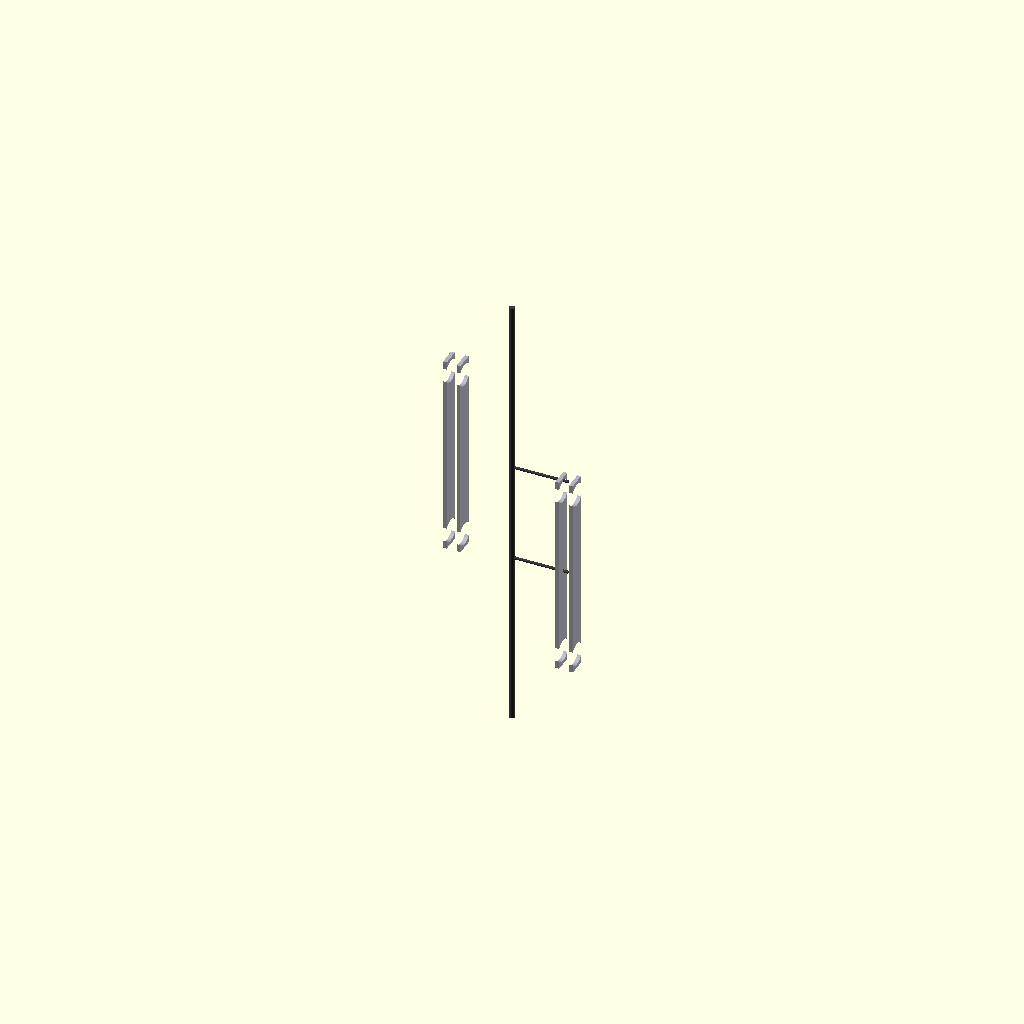
Cell 1 — every parameter at its default value.
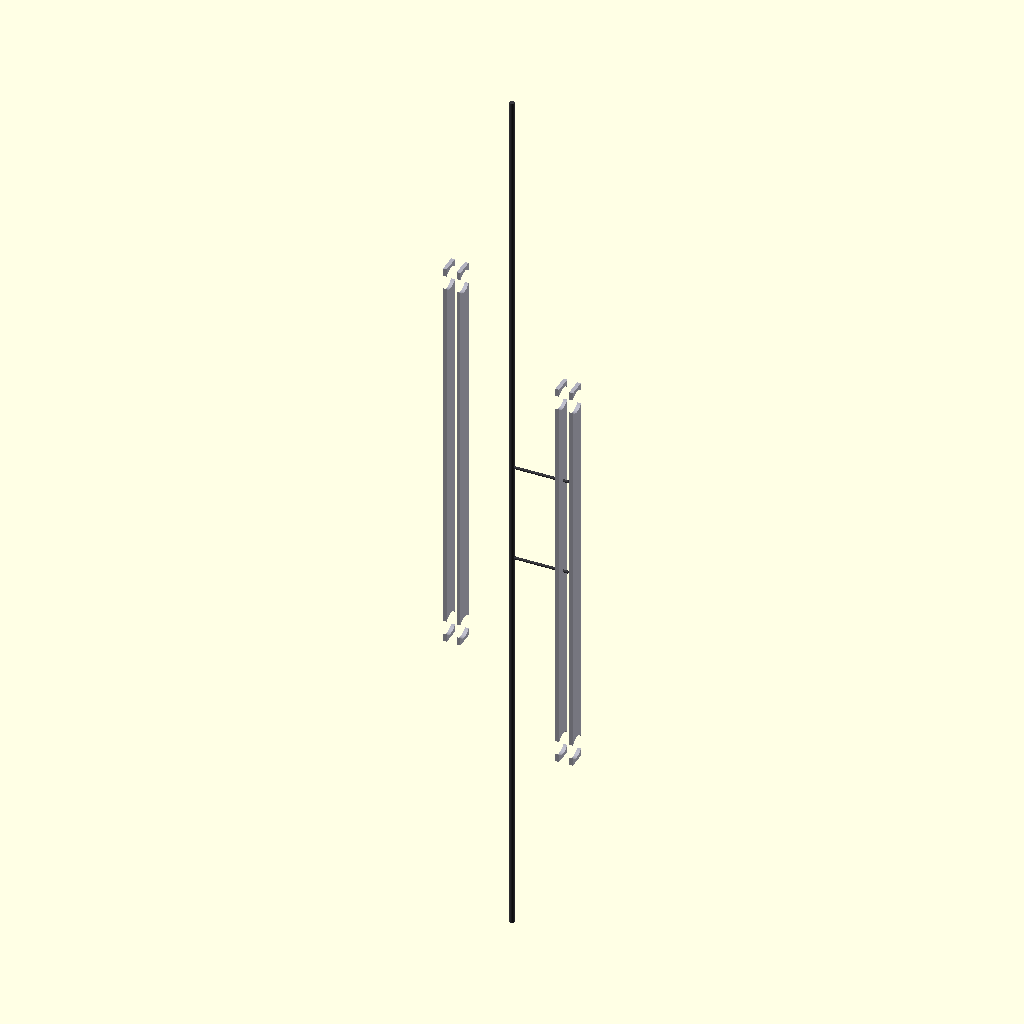
Cell 2 — wing_arm_length set to 3300, the other parameters unchanged.
All cells are drawn from one camera (rotation 55°, 0°, 25°, orthographic, colour scheme Cornfield), so only the parameter changes between them.
The OpenSCAD source (src/manufacturing/bandai_runner_b_wing_arms.scad):
// ============================================================================
// PROJECT: XXXG-00W0 WING GUNDAM ZERO EW - AIRFRAME STRUCTURAL CORE
// COMPONENT VAULT: BANDAI CAST RUNNER B - WING JOINT PIVOT ARMS B1 & B2
// MANUFACTURING SPECS: SOLID-STATE INTEGRATED HARNESS CONDUIT TRACKS
// ENGINEERING SPECS: 4,800 Nm TORQUE COMPLIANCE FOR HIGH-G FLIGHT BINDERS
// ============================================================================

$fn = 100; // Circular segment rendering resolution count

// Structural Constants Scaled 1:1 for a 16.7-Meter Airframe Scale (mm)
wing_arm_length = 1650;                 // Total longitudinal joint axis height (mm)
hinge_pin_diameter = 180;               // Core structural crossbar attachment pin (mm)
bone_wall_thickness = 65;               // Solid TiAl structural wall thickness (mm)
harness_conduit_width = 80;             // Cast-in 4oz copper logic trace track (mm)

module Runner_B_Wing_Arm_Forge() {
    // Central Supply Injection Runner Axis (Molten Feed Line from Siphon Forge)
    color([0.22, 0.22, 0.24]) {
        cylinder(h = wing_arm_length * 2.2, d = 42, center = true);
        // Direct injection gates tracking straight into the part mold cavities
        translate([0, 0, 400]) rotate([0, 90, 0]) cylinder(h = 450, d = 22);
        translate([0, 0, -400]) rotate([0, 90, 0]) cylinder(h = 450, d = 22);
    }
    
    // Instantiate Scaled Structural Molds Symmetrically (Left & Right Halves)
    Cast_Internal_Wing_Pivot_Arms();
}

module Cast_Internal_Wing_Pivot_Arms() {
    // ---- PART B1: LEFT FLIGHT SURFACE ARTICULATION SHAFT ROD ---- [Page 5, Step 06-1]
    translate([-450, 0, 400]) color([0.7, 0.7, 0.75]) { // Standard Armor Grey Spec
        difference() {
            // Main solid heavy-duty extension connecting arm rod
            cube([140, 140, wing_arm_length], center = true);
            
            // Upper Backpack Mounting Pivot Hinge Clearance Pin Hole
            translate([0, 0, (wing_arm_length/2 - 120)])
                rotate([0, 90, 0])
                    cylinder(h = 200, d = hinge_pin_diameter, center = true);
            
            // Lower Wing Binder Connection Interlock Hinge Pin Hole
            translate([0, 0, -(wing_arm_length/2 - 120)])
                rotate([0, 90, 0])
                    cylinder(h = 200, d = hinge_pin_diameter, center = true);
            
            // Continuous cast-in routing track for the 4oz solid-state wiring rails
            cube([harness_conduit_width, 150, wing_arm_length + 10], center = true);
        }
    }
    
    // ---- PART B2: RIGHT FLIGHT SURFACE ARTICULATION SHAFT ROD ---- [Page 5, Step 06-1]
    translate([450, 0, -400]) rotate([0, 180, 0]) color([0.7, 0.7, 0.75]) {
        difference() {
            cube([140, 140, wing_arm_length], center = true);
            translate([0, 0, (wing_arm_length/2 - 120)])
                rotate([0, 90, 0])
                    cylinder(h = 200, d = hinge_pin_diameter, center = true);
            translate([0, 0, -(wing_arm_length/2 - 120)])
                rotate([0, 90, 0])
                    cylinder(h = 200, d = hinge_pin_diameter, center = true);
            cube([harness_conduit_width, 150, wing_arm_length + 10], center = true);
        }
    }
}

// Render Master Assembly to Parameter Workspace
Runner_B_Wing_Arm_Forge();
Customizer parameters (derived from the source; name, type, default, range or options):
wing_arm_length: number, default 1650
hinge_pin_diameter: number, default 180
bone_wall_thickness: number, default 65
harness_conduit_width: number, default 80
